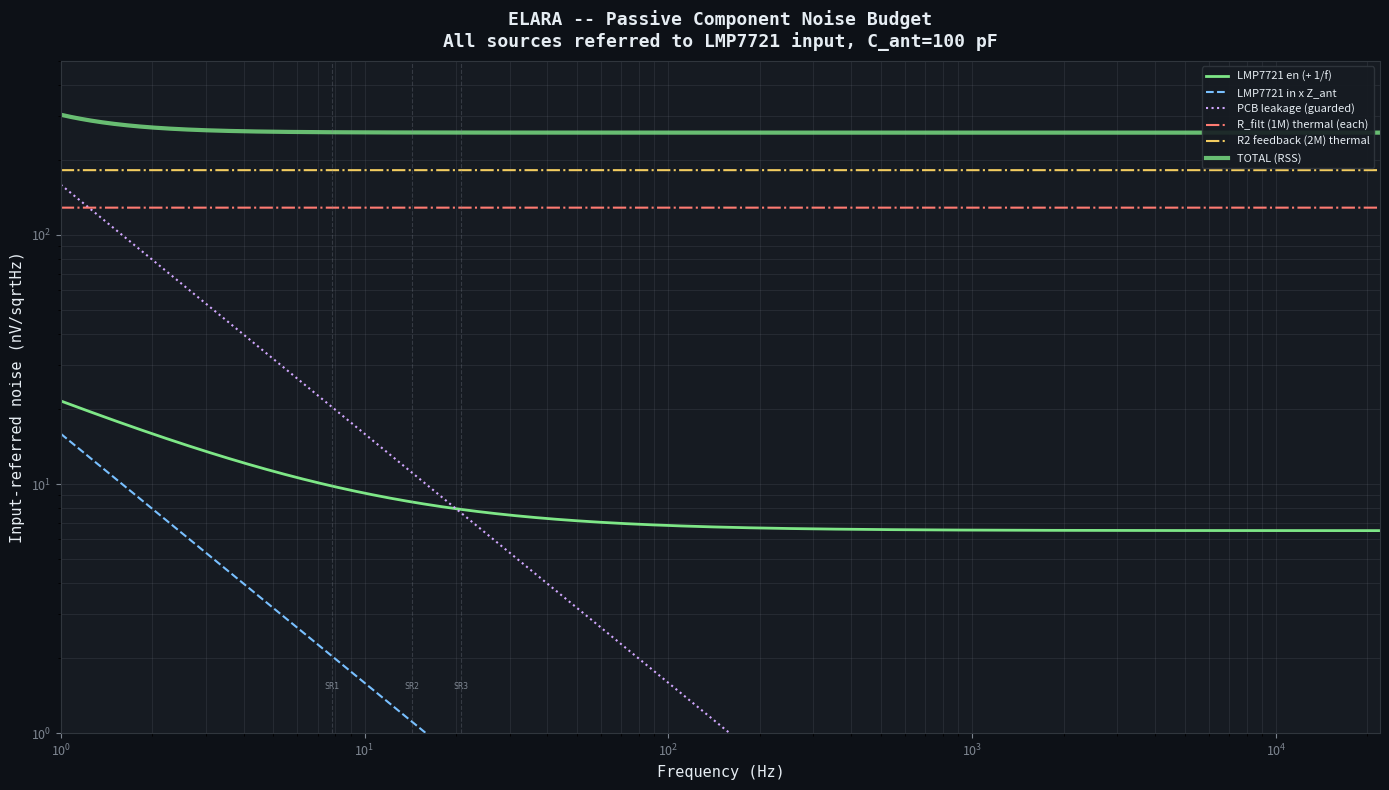

Recreate this plot in Python. (Note: this script raises an exception after producing the figure.)
#!/usr/bin/env python3
"""
ELARA -- Passive Component Noise Budget

Calculates the noise contribution of every passive component in the
signal chain, from antenna through LMP7721 to the PCM1808 input.

This answers the question: which components matter, and which are
negligible compared to the LMP7721's own noise floor?

Noise sources modelled:
    - Thermal noise of each resistor: e_n = sqrt(4*k*T*R) V/sqrtHz
    - Excess (current) noise of resistors: depends on noise index
    - Current noise of resistors shunting to ground (as seen by LMP7721 input)
    - Op-amp voltage and current noise (LMP7721, LMP7715)

Author: Matej + Claude, March 2026
"""

import numpy as np
import os

try:
    import matplotlib
    matplotlib.use("Agg")
    import matplotlib.pyplot as plt
    HAS_MATPLOTLIB = True
except ImportError:
    HAS_MATPLOTLIB = False

# ===========================================================================
# Physical constants
# ===========================================================================
k_B = 1.380649e-23   # Boltzmann constant (J/K)
T = 300.0             # Temperature (K)

# ===========================================================================
# Antenna
# ===========================================================================
C_ANT = 100e-12       # 100 pF T-antenna

# ===========================================================================
# Component values
# ===========================================================================
# Input filter (2-stage RC, air-gap caps)
R_FILT = 1.0e6        # 1 Mohm filter resistors (x2)
C_CAP = 10e-12        # 10 pF air-gap caps (x2)

# LMP7721 preamp
R_FEEDBACK = 2.0e6    # R2: feedback resistor
C_COMP = 100e-12      # C3: compensation cap
R_BIAS = 2.0e3        # R1: bias network resistor
C_BIAS_BULK = 4700e-6 # C2: bias bulk electrolytic

# Guard ring driver (LMP7715)
R_GUARD = 470.0       # R3: guard driver output resistor

# Antenna bias
R_BIAS_DIV = 47.0e3   # R4=R5: bias divider resistors
C_BIAS_DIV_BULK = 4700e-6  # C6: divider bulk cap

# LMP7721 specs
EN_LMP7721 = 6.5e-9   # V/sqrtHz (wideband)
EN_1F_CORNER = 10.0   # Hz (from LMP7721 datasheet noise plot)
IN_LMP7721 = 0.01e-15  # A/sqrtHz

# LMP7715 specs
EN_LMP7715 = 5.8e-9   # V/sqrtHz
IN_LMP7715 = 0.1e-15  # A/sqrtHz (100 fA bias current -> rough noise est)

# PCB leakage (guarded PTFE/Rogers)
I_PCB = 0.1e-15       # A/sqrtHz

# ===========================================================================
# Frequency sweep
# ===========================================================================
f = np.logspace(0, np.log10(22000), 2000)  # 1 Hz to 22 kHz


def thermal_noise_v(R):
    """Thermal noise voltage density of a resistor (V/sqrtHz)."""
    return np.sqrt(4.0 * k_B * T * R)


def source_impedance(freq):
    """Antenna source impedance: 1/(2*pi*f*C_ant)."""
    return 1.0 / (2.0 * np.pi * freq * C_ANT)


def en_with_1f(en_wb, fc, freq):
    """Voltage noise with 1/f component."""
    return en_wb * np.sqrt(1.0 + fc / freq)


def print_budget():
    """Print the full passive noise budget."""

    print("=" * 95)
    print("ELARA -- Passive Component Noise Budget")
    print(f"All values in nV/sqrtHz, referred to LMP7721 input")
    print(f"Temperature: {T:.0f} K")
    print("=" * 95)

    # Key frequencies
    freqs = [
        ("7.83 Hz (SR1)", 7.83),
        ("14.3 Hz (SR2)", 14.3),
        ("1 kHz (VLF)", 1000.0),
        ("10 kHz (VLF)", 10000.0),
    ]

    for name, freq in freqs:
        Z_src = source_impedance(freq)
        Xc_cap = 1.0 / (2.0 * np.pi * freq * C_CAP)
        Xc_comp = 1.0 / (2.0 * np.pi * freq * C_COMP)

        print(f"\n--- {name} --- |Z_ant| = {Z_src / 1e6:.1f} MOhm")
        print(f"{'Component':<30} {'Value':<15} {'Noise':>12} {'Notes'}")
        print("-" * 80)

        # LMP7721 voltage noise (with 1/f)
        en_v = en_with_1f(EN_LMP7721, EN_1F_CORNER, freq) * 1e9
        print(f"{'LMP7721 en (+ 1/f)':<30} {'6.5 nV/rtHz':<15} {en_v:>10.2f} nV {'DOMINANT at ELF'}")

        # LMP7721 current noise x Z_source
        en_i = IN_LMP7721 * Z_src * 1e9
        print(f"{'LMP7721 in x Z_ant':<30} {'0.01 fA/rtHz':<15} {en_i:>10.2f} nV {'negligible'}")

        # PCB leakage x Z_source
        en_pcb = I_PCB * Z_src * 1e9
        print(f"{'PCB leakage (guarded)':<30} {'0.1 fA/rtHz':<15} {en_pcb:>10.2f} nV {'guard ring critical'}")

        # R_filter thermal noise (two 1M resistors in series with signal)
        # First resistor: thermal noise appears directly at input
        en_r1 = thermal_noise_v(R_FILT) * 1e9
        print(f"{'R_filt1 (1M) thermal':<30} {'1 MOhm MELF':<15} {en_r1:>10.2f} nV {'<< Z_ant at ELF'}")

        en_r2 = thermal_noise_v(R_FILT) * 1e9
        print(f"{'R_filt2 (1M) thermal':<30} {'1 MOhm MELF':<15} {en_r2:>10.2f} nV {'<< Z_ant at ELF'}")

        # R_feedback thermal noise
        en_rfb = thermal_noise_v(R_FEEDBACK) * 1e9
        print(f"{'R2 feedback (2M) thermal':<30} {'2 MOhm':<15} {en_rfb:>10.2f} nV {'in feedback loop'}")

        # R_bias thermal noise (attenuated by divider ratio)
        en_rb = thermal_noise_v(R_BIAS) * 1e9
        print(f"{'R1 bias (2k) thermal':<30} {'2 kOhm':<15} {en_rb:>10.2f} nV {'filtered by C2'}")

        # Guard driver noise (LMP7715 en -> guard ring)
        # Guard ring tracks input, so LMP7715 noise appears as common-mode
        # rejection by the guard. Residual = en_7715 * (1 - CMRR_guard)
        # In practice, guard noise is second-order
        en_guard = EN_LMP7715 * 1e9
        print(f"{'LMP7715 guard driver en':<30} {'5.8 nV/rtHz':<15} {en_guard:>10.2f} nV {'common-mode, 2nd order'}")

        # Antenna bias resistor pair thermal noise
        # R4||R5 = 23.5k, but filtered by 4700uF -> negligible above ~0.0007 Hz
        r_par = R_BIAS_DIV / 2
        fc_bias = 1.0 / (2.0 * np.pi * r_par * C_BIAS_DIV_BULK)
        en_bias_raw = thermal_noise_v(r_par) * 1e9
        # Attenuation at frequency by the RC filter
        atten = 1.0 / np.sqrt(1.0 + (freq / fc_bias) ** 2)
        en_bias = en_bias_raw * atten
        print(f"{'R4||R5 bias (23.5k) thermal':<30} {'47k x2, 0.05%':<15} {en_bias:>10.2f} nV "
              f"{'fc={:.4f} Hz, heavily filtered'.format(fc_bias)}")

        # RSS total
        total = np.sqrt(en_v**2 + en_i**2 + en_pcb**2 + en_r1**2 + en_r2**2
                        + en_rfb**2 + en_rb**2 + en_bias**2)
        print("-" * 80)
        print(f"{'TOTAL (RSS)':<30} {'':<15} {total:>10.2f} nV")

        # Percentage breakdown
        print(f"\n  Breakdown: LMP7721 en={en_v**2/total**2*100:.1f}%, "
              f"PCB leak={en_pcb**2/total**2*100:.1f}%, "
              f"R_filt={2*en_r1**2/total**2*100:.1f}%, "
              f"R2_fb={en_rfb**2/total**2*100:.1f}%")

    # Summary
    print(f"\n{'=' * 95}")
    print("COMPONENT THERMAL NOISE SUMMARY (flat, frequency-independent)")
    print(f"{'=' * 95}")

    components = [
        ("R_filt (1M)", R_FILT),
        ("R2 feedback (2M)", R_FEEDBACK),
        ("R1 bias (2k)", R_BIAS),
        ("R3 guard (470)", R_GUARD),
        ("R4 bias div (47k)", R_BIAS_DIV),
        ("R5 bias div (47k)", R_BIAS_DIV),
        ("R4||R5 (23.5k)", R_BIAS_DIV / 2),
    ]

    for name, R in components:
        en = thermal_noise_v(R)
        print(f"  {name:<25} {R/1e3:>8.1f} kOhm  -> {en*1e9:>8.2f} nV/sqrtHz")

    print(f"\n  LMP7721 en (wideband):                    {EN_LMP7721*1e9:>8.2f} nV/sqrtHz")
    print(f"  LMP7721 en (at 7.83 Hz with 1/f):         "
          f"{en_with_1f(EN_LMP7721, EN_1F_CORNER, 7.83)*1e9:>8.2f} nV/sqrtHz")
    print(f"\n  ** The filter resistors (1M) generate {thermal_noise_v(R_FILT)*1e9:.1f} nV/sqrtHz each,")
    print(f"     which is {thermal_noise_v(R_FILT)/EN_LMP7721:.1f}x the LMP7721 wideband noise.")
    print(f"     At ELF, the LMP7721 1/f noise dominates. At VLF (>100 Hz),")
    print(f"     the filter resistors become the largest noise source! **")
    print(f"\n  ** MELF thin-film resistors recommended for lowest excess noise. **")


def plot_budget():
    """Plot noise contributions vs frequency."""
    if not HAS_MATPLOTLIB:
        print("\nmatplotlib not available -- skipping plot")
        return

    BG = "#0d1117"
    TEXT = "#e6edf3"
    SUBTLE = "#7d8590"
    PANEL = "#161b22"
    BORDER = "#30363d"

    Z_src = source_impedance(f)

    # Individual contributions
    en_amp = en_with_1f(EN_LMP7721, EN_1F_CORNER, f) * 1e9
    en_in = IN_LMP7721 * Z_src * 1e9
    en_pcb = I_PCB * Z_src * 1e9
    en_rfilt = thermal_noise_v(R_FILT) * np.ones_like(f) * 1e9
    en_rfb = thermal_noise_v(R_FEEDBACK) * np.ones_like(f) * 1e9
    en_total = np.sqrt(en_amp**2 + en_in**2 + en_pcb**2 + 2*en_rfilt**2 + en_rfb**2)

    fig, ax = plt.subplots(1, 1, figsize=(14, 8))
    fig.patch.set_facecolor(BG)
    ax.set_facecolor(PANEL)
    ax.tick_params(colors=SUBTLE, labelsize=9)
    ax.grid(True, which="both", alpha=0.15, color=SUBTLE)
    for spine in ax.spines.values():
        spine.set_color(BORDER)

    ax.loglog(f, en_amp, color="#7ee787", linewidth=2, label="LMP7721 en (+ 1/f)")
    ax.loglog(f, en_in, color="#79c0ff", linewidth=1.5, linestyle="--", label="LMP7721 in x Z_ant")
    ax.loglog(f, en_pcb, color="#d2a8ff", linewidth=1.5, linestyle=":", label="PCB leakage (guarded)")
    ax.loglog(f, en_rfilt, color="#ff7b72", linewidth=1.5, linestyle="-.", label="R_filt (1M) thermal (each)")
    ax.loglog(f, en_rfb, color="#f2cc60", linewidth=1.5, linestyle="-.", label="R2 feedback (2M) thermal")
    ax.loglog(f, en_total, color="#7ee787", linewidth=3, alpha=0.8, label="TOTAL (RSS)")

    # Schumann markers
    for sr, freq in [("SR1", 7.83), ("SR2", 14.3), ("SR3", 20.8)]:
        ax.axvline(freq, color=SUBTLE, alpha=0.3, linestyle="--", linewidth=0.8)
        ax.text(freq, 1.5, sr, fontsize=6, ha="center", color=SUBTLE, fontfamily="monospace")

    ax.set_xlabel("Frequency (Hz)", fontsize=11, color=TEXT, fontfamily="monospace")
    ax.set_ylabel("Input-referred noise (nV/sqrtHz)", fontsize=11, color=TEXT, fontfamily="monospace")
    ax.set_title("ELARA -- Passive Component Noise Budget\n"
                 "All sources referred to LMP7721 input, C_ant=100 pF",
                 fontsize=13, fontweight="bold", color=TEXT, fontfamily="monospace", pad=10)
    legend = ax.legend(loc="upper right", fontsize=8, facecolor=PANEL,
                       edgecolor=BORDER, labelcolor=TEXT)
    legend.get_frame().set_alpha(0.9)
    ax.set_xlim(1, 22000)
    ax.set_ylim(1, 500)

    plt.tight_layout()
    out_path = os.path.join(os.path.dirname(os.path.abspath(__file__)),
                            "passive_noise_budget.svg")
    fig.savefig(out_path, facecolor=fig.get_facecolor(), bbox_inches="tight")
    plt.close(fig)
    print(f"\nPlot saved: {out_path}")


if __name__ == "__main__":
    print_budget()
    plot_budget()
